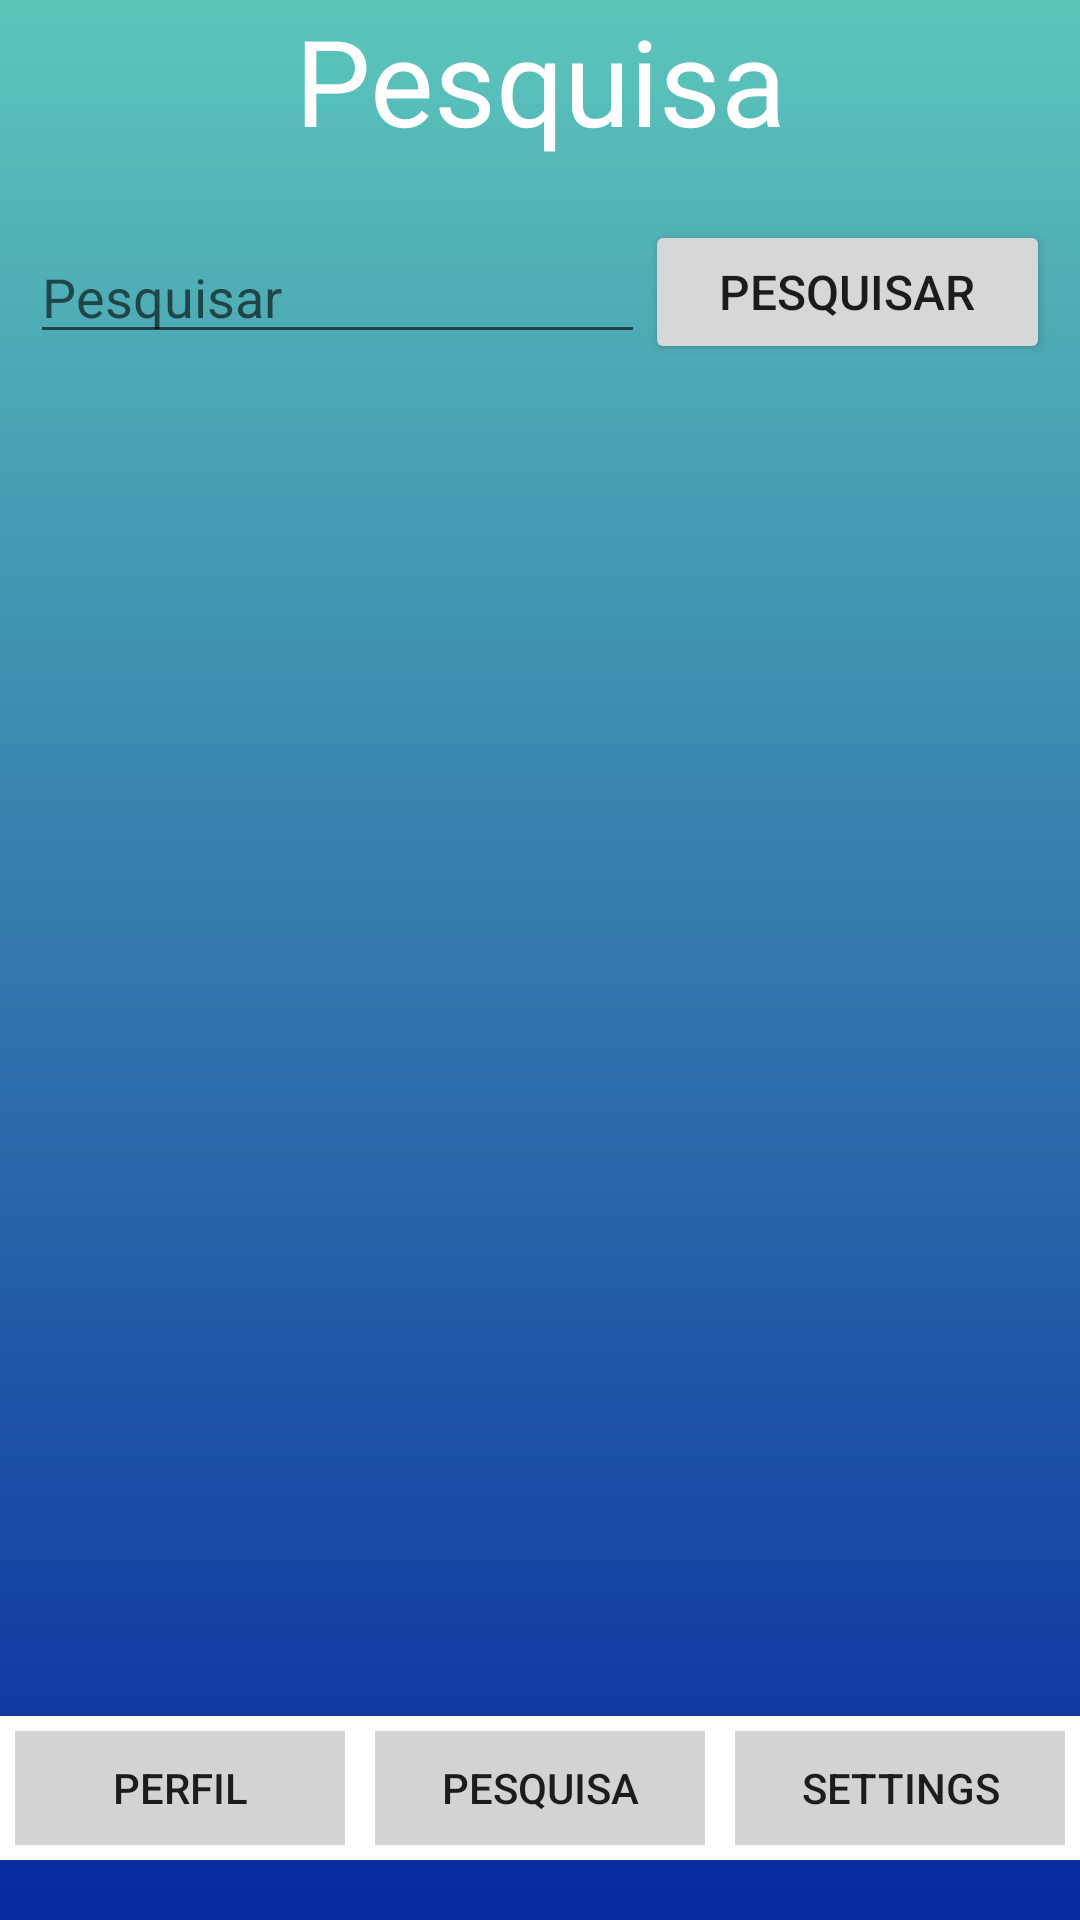

Write the Android layout XML for this screen, with the resource values it uses.
<!-- AndroidManifest.xml: application theme Theme.Clima -->
<!-- res/layout/activity_search.xml -->
<?xml version="1.0" encoding="utf-8"?>
<androidx.constraintlayout.widget.ConstraintLayout xmlns:android="http://schemas.android.com/apk/res/android"
    xmlns:app="http://schemas.android.com/apk/res-auto"
    xmlns:tools="http://schemas.android.com/tools"
    android:id="@+id/Home"
    android:layout_width="match_parent"
    android:layout_height="match_parent"
    android:background="@drawable/background_theme"
    tools:context=".Search">

    <LinearLayout
        android:layout_width="match_parent"
        android:layout_height="match_parent"
        android:orientation="vertical">

        <TextView
            android:layout_width="match_parent"
            android:layout_height="wrap_content"
            android:layout_marginBottom="20dp"
            android:gravity="center"
            android:text="Pesquisa"
            android:textColor="#FFFFFF"
            android:textSize="40dp" />
        <LinearLayout
            android:layout_width="match_parent"
            android:layout_height="wrap_content"
            android:orientation="horizontal"
            android:layout_marginHorizontal="10dp">
            <EditText
                android:id="@+id/searchText"
                android:layout_width="match_parent"
                android:layout_height="wrap_content"
                android:layout_gravity="center_vertical"
                android:layout_weight="9"
                android:hint="Pesquisar"
                tools:ignore="Suspicious0dp" />
            <Button
                android:id="@+id/search"
                android:layout_width="150dp"
                android:layout_height="wrap_content"
                android:layout_weight="1"
                android:text="Pesquisar"
                android:singleLine="true"
                android:textSize="16dp"/>
        </LinearLayout>

        <LinearLayout
            android:id="@+id/querieResults"
            android:layout_width="match_parent"
            android:layout_height="wrap_content"
            android:layout_marginHorizontal="10dp"
            android:orientation="vertical">

        </LinearLayout>
    </LinearLayout>

    <LinearLayout
        android:layout_height="wrap_content"
        android:layout_width="match_parent"
        android:orientation="horizontal"
        app:layout_constraintBottom_toBottomOf="parent"
        android:layout_marginBottom="20dp"
        >
        <Button
            android:id="@+id/profileButtonS"
            android:layout_height="match_parent"
            android:layout_width="0dp"
            android:layout_weight="1"
            android:text="Perfil"
            android:background="@drawable/custom_button" />

        <Button
            android:id="@+id/searchButtonS"
            android:layout_height="match_parent"
            android:layout_width="0dp"
            android:layout_weight="1"
            android:text="Pesquisa"
            android:background="@drawable/custom_button"/>

        <Button
            android:id="@+id/definitionsButtonS"
            android:layout_height="wrap_content"
            android:layout_width="0dp"
            android:layout_weight="1"
            android:text="Settings"
            android:background="@drawable/custom_button"/>
    </LinearLayout>

</androidx.constraintlayout.widget.ConstraintLayout>
<!-- resources referenced by this layout -->
<resources>
  <!-- drawable background_theme (drawable) -->
  <?xml version="1.0" encoding="utf-8"?>
  <shape xmlns:android="http://schemas.android.com/apk/res/android">
      <gradient
          android:angle="270"
          android:startColor="#5CC6BA"
          android:endColor="#0829A0"/>
  </shape>
  <!-- drawable custom_button (drawable) -->
  <?xml version="1.0" encoding="utf-8"?>
  <shape xmlns:android="http://schemas.android.com/apk/res/android" android:shape="rectangle">
      <solid android:color="#D3D3D3"/>
  
      <stroke
          android:width="5dp"
          android:color="#FFFFFF"/>
  </shape>
  <style name="Theme.Clima" parent="Theme.MaterialComponents.DayNight.DarkActionBar">
          
          <item name="colorPrimary">@color/purple_500</item>
          <item name="colorPrimaryVariant">@color/purple_700</item>
          <item name="colorOnPrimary">@color/white</item>
          
          <item name="colorSecondary">@color/teal_200</item>
          <item name="colorSecondaryVariant">@color/teal_700</item>
          <item name="colorOnSecondary">@color/black</item>
          
          <item name="android:statusBarColor">?attr/colorPrimaryVariant</item>
          
      </style>
  <!-- not gathered from this repository: default colours our renderer supplied (Android Studio template values) -->
  <color name="purple_500">#FF6200EE</color>
  <color name="purple_700">#FF3700B3</color>
  <color name="teal_200">#FF03DAC5</color>
  <color name="teal_700">#FF018786</color>
  <color name="black">#FF000000</color>
  <color name="white">#FFFFFFFF</color>
</resources>
